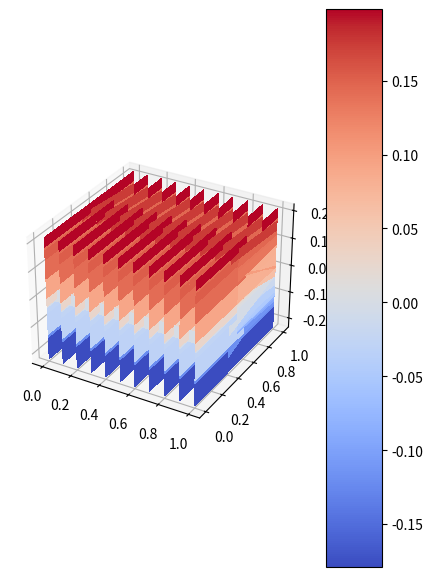

This figure's Python source:
import matplotlib.pyplot as plt
from mpl_toolkits.mplot3d.axes3d import Axes3D, get_test_data
from matplotlib import cm
from math import exp, sin, cos
import numpy as np

l1 = 1
l2 = 1
pi = 3.14

def f(x,y):
    n = 2
    res = 0
    while n < 5:
        up1 = 2*n*(cos(pi*n)+1)*(exp((pi*n/l2)*x) - exp(2*(pi*n/l2)*l1 - (pi*n/l2)*x))
        down1 = pi*(n**2-1)*(pi*n/l2)*(exp((pi*n/l2)*x) + exp(2*(pi*n/l2)*l1 - (pi*n/l2)*x))
        up2 = 10*(1 - cos(pi*n))*(exp((pi*n/l2)*x) + exp(-1*(pi*n/l2)*x))
        down2 = l2 * (pi*n/l2)**2 * (exp((pi*n/l2)*l1) - exp(-1*(pi*n/l2)*l1))
        res += (up1/down1 + up2/down2) * sin((pi*n/l2)*y)
        n += 1
    return res

def get_data(lx,ly):
    xr,yr,zr = [],[],[]
    step = 0.1
    x = 0
    while x <= lx:
        y = 0
        while y <= ly:
            xr.append(x)
            yr.append(y)
            # zr.append(f(x,y))
            y += step
        x += step
    return xr,yr,zr

xs,ys,zs = get_data(l1,l2)


# xs = [1,2,3]
# ys = [4,5]

X,Y = np.meshgrid(xs, ys)
Z = np.array([[f(x,y) for y in ys] for x in xs])




fig = plt.figure(figsize=plt.figaspect(1))
ax = fig.add_subplot(1, 1, 1, projection='3d')


# ax.plot_surface(X,Y,Z)

# set up a figure twice as wide as it is tall


#===============
#  First subplot
#===============
# set up the axes for the first plot


# plot a 3D surface like in the example mplot3d/surface3d_demo
# X = np.arange(-5, 5, 0.25)
# Y = np.arange(-5, 5, 0.25)
# X, Y = np.meshgrid(X, Y)
# R = np.sqrt(X**2 + Y**2)
# Z = np.sin(R)
surf = ax.plot_surface(X, Y, Z, rstride=1, cstride=1, cmap=cm.coolwarm,linewidth=0, antialiased=False)
# ax.set_zlim(-1.01, 1.01)
fig.colorbar(surf, shrink=4, aspect=10)

#===============
# Second subplot
#===============
# set up the axes for the second plot
# ax = fig.add_subplot(1, 2, 2, projection='3d')

# plot a 3D wireframe like in the example mplot3d/wire3d_demo
# X, Y, Z = get_test_data(0.05)
# ax.plot_wireframe(X, Y, Z, rstride=10, cstride=10)

plt.show()
